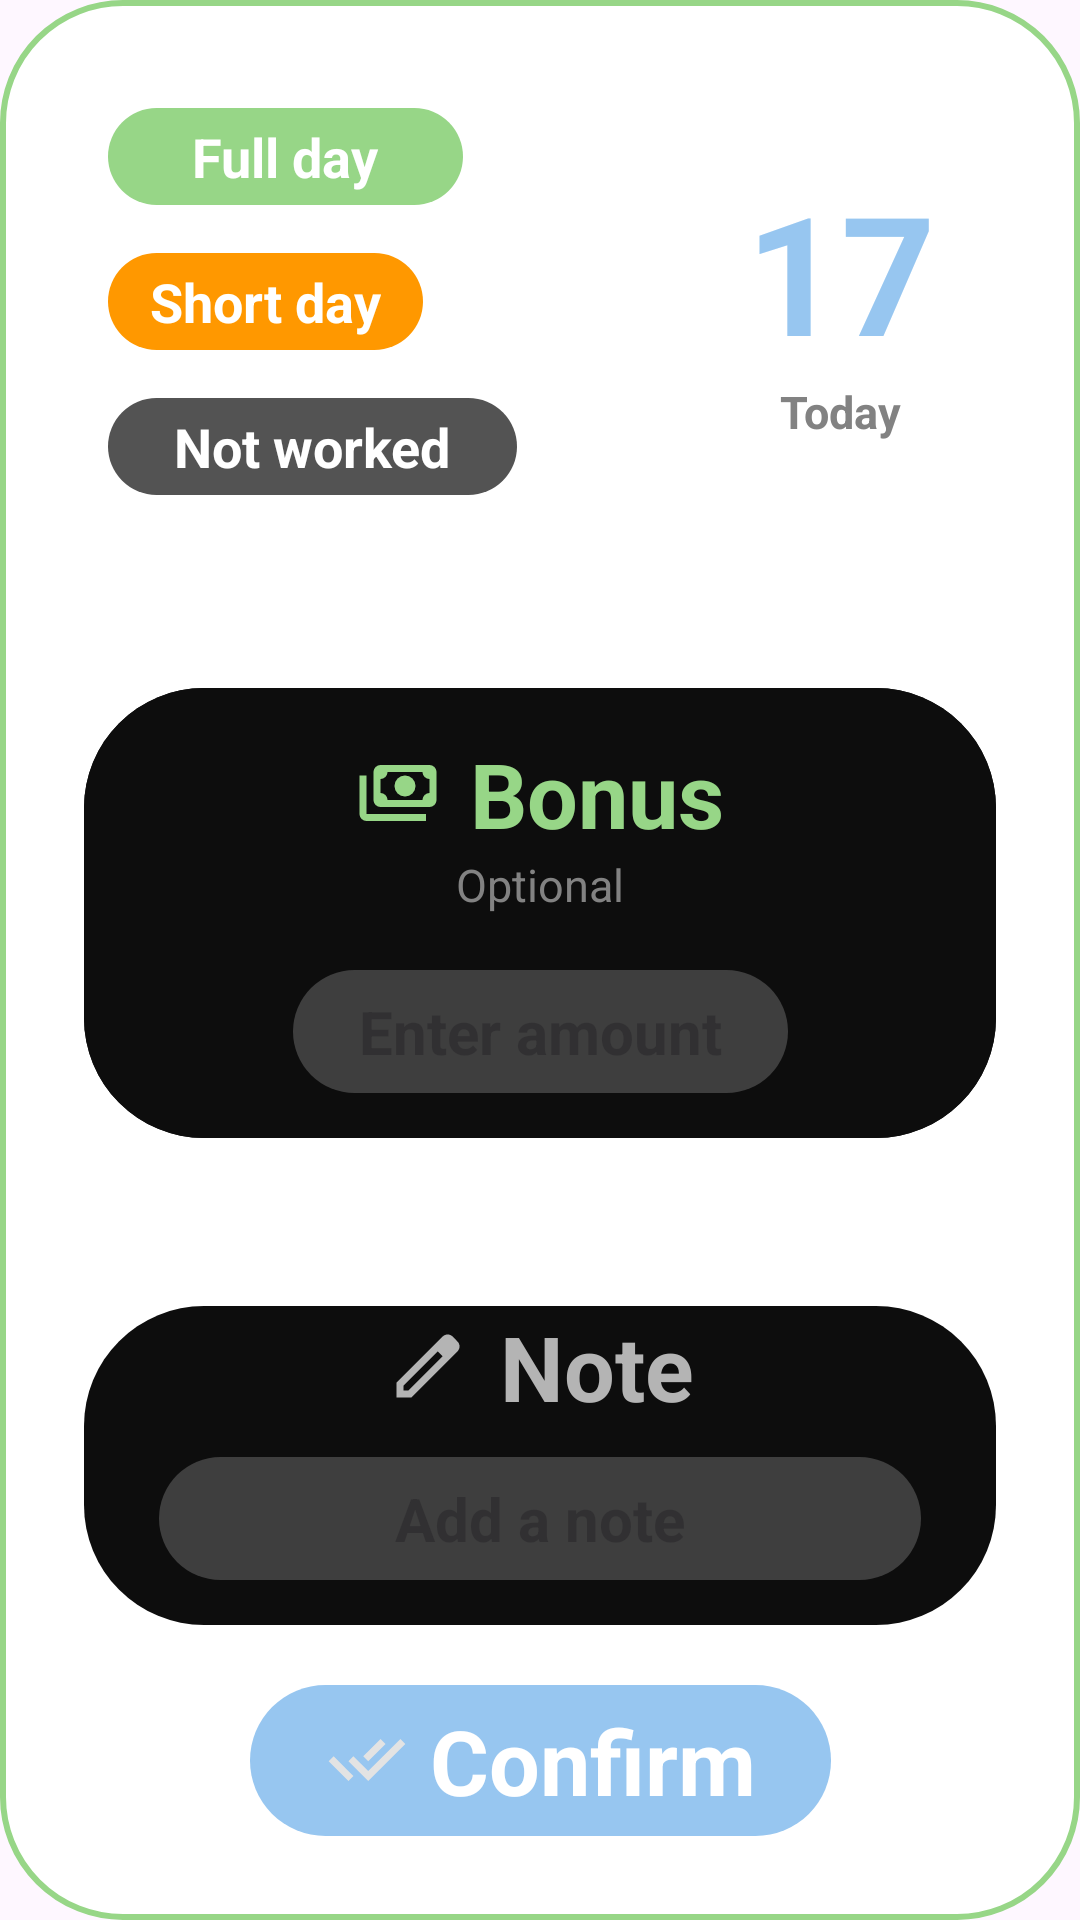

Reconstruct the res/layout file that produces this screen, plus the resources it refers to.
<!-- AndroidManifest.xml: application theme Theme.MarkWorkingDaysApp -->
<!-- res/layout/dialog_day_cell_edit.xml -->
<?xml version="1.0" encoding="utf-8"?>
<androidx.constraintlayout.widget.ConstraintLayout xmlns:android="http://schemas.android.com/apk/res/android"
    xmlns:app="http://schemas.android.com/apk/res-auto"
    android:id="@+id/mainLayoutEditDay"
    android:layout_width="match_parent"
    android:layout_height="match_parent"
    android:background="@drawable/shape_stroke_full_day"
    android:padding="28dp">

    
    <LinearLayout
        android:id="@+id/layoutDate"
        android:layout_width="wrap_content"
        android:layout_height="wrap_content"
        android:orientation="vertical"
        android:layout_marginHorizontal="20dp"
        app:layout_constraintEnd_toEndOf="parent"
        app:layout_constraintTop_toTopOf="@id/layoutDayTypeChose"
        app:layout_constraintBottom_toBottomOf="@id/layoutDayTypeChose">

        <TextView
            android:id="@+id/tvDate"
            android:layout_width="wrap_content"
            android:layout_height="wrap_content"
            android:text="17"
            android:textColor="@color/primary"
            android:textSize="55sp"
            android:textStyle="bold" />

        <TextView
            android:id="@+id/tvTodayLabel"
            android:layout_width="wrap_content"
            android:layout_height="wrap_content"
            android:layout_gravity="center"
            android:text="@string/dialog_today"
            android:textStyle="bold"
            android:textColor="@color/secondary_text"
            android:textSize="15sp" />

    </LinearLayout>

    

    
    <LinearLayout
        android:id="@+id/layoutDayTypeChose"
        android:layout_width="wrap_content"
        android:layout_height="wrap_content"
        android:orientation="vertical"
        app:layout_constraintStart_toStartOf="parent"
        app:layout_constraintTop_toTopOf="parent">

        
        <LinearLayout
            android:id="@+id/layoutFullDay"
            android:layout_width="wrap_content"
            android:layout_height="wrap_content"
            android:layout_gravity="start"
            android:orientation="horizontal"
            android:padding="8dp">


            <TextView
                android:id="@+id/tvFullDay"
                style="@style/choseType"
                android:layout_width="wrap_content"
                android:layout_height="wrap_content"
                android:layout_gravity="center"
                android:background="@drawable/shape_bg_label"
                android:backgroundTint="@color/full_day"
                android:paddingHorizontal="28dp"
                android:paddingVertical="4dp"
                android:text="@string/dialog_full_day"
                android:textColor="@color/dialog_text" />

        </LinearLayout>

        
        <LinearLayout
            android:id="@+id/layoutShortDay"
            android:layout_width="wrap_content"
            android:layout_height="wrap_content"
            android:layout_gravity="start"
            android:orientation="horizontal"
            android:padding="8dp">


            <TextView
                android:id="@+id/tvShortDay"
                style="@style/choseType"
                android:layout_width="wrap_content"
                android:layout_height="wrap_content"
                android:layout_gravity="center"
                android:background="@drawable/shape_bg_label"
                android:backgroundTint="@color/short_day"
                android:paddingHorizontal="14dp"
                android:paddingVertical="4dp"
                android:text="@string/dialog_short_day"
                android:textColor="@color/dialog_text" />

        </LinearLayout>

        
        <LinearLayout
            android:id="@+id/layoutNotWorked"
            android:layout_width="wrap_content"
            android:layout_height="wrap_content"
            android:layout_gravity="start"
            android:orientation="horizontal"
            android:padding="8dp">

            <TextView
                android:id="@+id/tvNotWorked"
                style="@style/choseType"
                android:layout_width="wrap_content"
                android:layout_height="wrap_content"
                android:layout_gravity="center"
                android:background="@drawable/shape_bg_label"
                android:backgroundTint="@color/not_worked"
                android:paddingHorizontal="22dp"
                android:paddingVertical="4dp"
                android:text="@string/dialog_not_worked"
                android:textColor="@color/dialog_text" />

        </LinearLayout>

    </LinearLayout>

    <FrameLayout
        android:id="@+id/frameLayoutBonusEarnedDayOff"
        android:layout_width="0dp"
        android:layout_height="150dp"
        android:background="@drawable/shape_bg_label"
        android:backgroundTint="@color/surface"
        android:visibility="visible"
        android:layout_marginVertical="20dp"
        app:layout_constraintBottom_toTopOf="@+id/layoutNote"
        app:layout_constraintEnd_toEndOf="parent"
        app:layout_constraintStart_toStartOf="parent"
        app:layout_constraintTop_toBottomOf="@+id/layoutDayTypeChose">


        
        <androidx.constraintlayout.widget.ConstraintLayout
            android:id="@+id/layoutBonusEarned"
            android:layout_width="match_parent"
            android:layout_height="match_parent"
            android:background="@drawable/shape_bg_label"
            android:backgroundTint="@color/surface"
            android:orientation="vertical"
            android:visibility="visible"
            android:paddingBottom="15dp">

            <TextView
                android:id="@+id/tvBonusEarned"
                android:layout_width="wrap_content"
                android:layout_height="wrap_content"
                android:layout_gravity="center"
                android:layout_marginTop="15dp"
                android:drawableStart="@drawable/ic_money"
                android:drawablePadding="10dp"
                android:drawableTint="@color/full_day"
                android:text="@string/dialog_bonus"
                android:textColor="@color/full_day"
                android:textSize="30sp"
                android:textStyle="bold"
                app:layout_constraintTop_toTopOf="parent"
                app:layout_constraintStart_toStartOf="parent"
                app:layout_constraintEnd_toEndOf="parent"/>

            <TextView
                android:id="@+id/tvOptional"
                android:layout_width="wrap_content"
                android:layout_height="wrap_content"
                android:layout_gravity="center"
                android:text="@string/dialog_optional"
                android:textColor="@color/secondary_text"
                android:textSize="15sp"
                app:layout_constraintEnd_toEndOf="parent"
                app:layout_constraintStart_toStartOf="parent"
                app:layout_constraintTop_toBottomOf="@+id/tvBonusEarned" />

            <EditText
                android:id="@+id/etAmount"
                android:layout_width="wrap_content"
                android:layout_height="wrap_content"
                android:layout_gravity="center"
                android:background="@drawable/shape_bg_label"
                android:backgroundTint="@color/bg_edit_text"
                android:gravity="center"
                android:hint="@string/dialog_enter_amount"
                android:paddingHorizontal="22dp"
                android:paddingVertical="7dp"
                android:textSize="20sp"
                android:textStyle="bold"
                app:layout_constraintBottom_toBottomOf="parent"
                app:layout_constraintEnd_toEndOf="parent"
                app:layout_constraintStart_toStartOf="parent" />

        </androidx.constraintlayout.widget.ConstraintLayout>

        
        <LinearLayout
            android:id="@+id/layoutDayOff"
            android:layout_width="match_parent"
            android:layout_height="match_parent"
            android:orientation="vertical"
            android:paddingVertical="30dp"
            android:layout_gravity="center"
            android:visibility="gone"
            android:background="@color/surface_main">

            <ImageView
                android:id="@+id/ivDayOff"
                android:layout_width="wrap_content"
                android:layout_height="wrap_content"
                android:src="@drawable/ic_cloudy_night"
                app:tint="@color/not_worked"
                android:layout_gravity="center"/>


            <TextView
                android:id="@+id/tvDayOff"
                android:layout_width="wrap_content"
                android:layout_height="wrap_content"
                android:textColor="@color/not_worked"
                android:textSize="22sp"
                android:textStyle="bold"
                android:layout_gravity="center"
                android:text="@string/dialog_day_off"/>

        </LinearLayout>

    </FrameLayout>

    
    <LinearLayout
        android:id="@+id/layoutNote"
        android:layout_width="0dp"
        android:layout_height="wrap_content"
        android:layout_marginBottom="20dp"
        android:background="@drawable/shape_bg_label"
        android:backgroundTint="@color/surface"
        android:orientation="vertical"
        android:paddingBottom="15dp"
        app:layout_constraintBottom_toTopOf="@+id/tvBtnConfirm"
        app:layout_constraintEnd_toEndOf="parent"
        app:layout_constraintStart_toStartOf="parent">

        <TextView
            android:id="@+id/tvNote"
            android:layout_width="wrap_content"
            android:layout_height="wrap_content"
            android:layout_gravity="center"
            android:layout_marginTop="0dp"
            android:drawableStart="@drawable/ic_edit"
            android:drawablePadding="10dp"
            android:drawableTint="@color/note"
            android:text="@string/dialog_note"
            android:textColor="@color/note"
            android:textSize="30sp"
            android:textStyle="bold" />

        <EditText
            android:id="@+id/etNote"
            android:layout_width="match_parent"
            android:layout_height="wrap_content"
            android:layout_gravity="center"
            android:layout_marginHorizontal="25dp"
            android:layout_marginTop="10dp"
            android:background="@drawable/shape_bg_label"
            android:backgroundTint="@color/bg_edit_text"
            android:gravity="center"
            android:hint="@string/dialog_add_a_note"
            android:paddingVertical="7dp"
            android:textSize="20sp"
            android:textStyle="bold" />

    </LinearLayout>

    
    <TextView
        android:id="@+id/tvBtnConfirm"
        android:layout_width="wrap_content"
        android:layout_height="wrap_content"
        android:background="@drawable/shape_bg_label"
        android:backgroundTint="@color/primary"
        android:drawableStart="@drawable/ic_done_all"
        android:paddingHorizontal="25dp"
        android:paddingVertical="5dp"
        android:gravity="center"
        android:drawablePadding="7dp"
        android:text="@string/dialog_confirm"
        android:textColor="@color/dialog_text"
        android:textSize="30sp"
        android:textStyle="bold"
        app:layout_constraintBottom_toBottomOf="parent"
        app:layout_constraintEnd_toEndOf="parent"
        app:layout_constraintStart_toStartOf="parent" />

</androidx.constraintlayout.widget.ConstraintLayout>
<!-- resources referenced by this layout -->
<resources>
  <color name="bg_edit_text">#3E3E3E</color>
  <color name="dialog_text">#FFFFFF</color>
  <color name="full_day">#97D687</color>
  <color name="not_worked">#535353</color>
  <color name="note">#B4B4B4</color>
  <color name="primary">#97C6F0</color>
  <color name="secondary_text">#828282</color>
  <color name="short_day">#FF9800</color>
  <color name="surface">#0D0D0D</color>
  <color name="surface_main">#030303</color>
  <!-- drawable ic_done_all (drawable) -->
  <vector xmlns:android="http://schemas.android.com/apk/res/android"
      android:width="28dp"
      android:height="28dp"
      android:viewportWidth="960"
      android:viewportHeight="960">
    <path
        android:pathData="M268,720 L42,494l57,-56 170,170 56,56 -57,56ZM494,720L268,494l56,-57 170,170 368,-368 56,57 -424,424ZM494,494 L437,438 635,240 692,296 494,494Z"
        android:fillColor="#e3e3e3"/>
  </vector>
  <!-- drawable ic_edit (drawable) -->
  <vector xmlns:android="http://schemas.android.com/apk/res/android"
      android:width="28dp"
      android:height="28dp"
      android:viewportWidth="960"
      android:viewportHeight="960">
    <path
        android:pathData="M200,760h57l391,-391 -57,-57 -391,391v57ZM120,840v-170l528,-527q12,-11 26.5,-17t30.5,-6q16,0 31,6t26,18l55,56q12,11 17.5,26t5.5,30q0,16 -5.5,30.5T817,313L290,840L120,840ZM760,256 L704,200 760,256ZM619,341 L591,312 648,369 619,341Z"
        android:fillColor="#e3e3e3"/>
  </vector>
  <!-- drawable ic_money (drawable) -->
  <vector xmlns:android="http://schemas.android.com/apk/res/android"
      android:width="28dp"
      android:height="28dp"
      android:viewportWidth="960"
      android:viewportHeight="960">
    <path
        android:pathData="M560,520q-50,0 -85,-35t-35,-85q0,-50 35,-85t85,-35q50,0 85,35t35,85q0,50 -35,85t-85,35ZM280,640q-33,0 -56.5,-23.5T200,560v-320q0,-33 23.5,-56.5T280,160h560q33,0 56.5,23.5T920,240v320q0,33 -23.5,56.5T840,640L280,640ZM360,560h400q0,-33 23.5,-56.5T840,480v-160q-33,0 -56.5,-23.5T760,240L360,240q0,33 -23.5,56.5T280,320v160q33,0 56.5,23.5T360,560ZM800,800L120,800q-33,0 -56.5,-23.5T40,720v-440h80v440h680v80ZM280,560v-320,320Z"
        android:fillColor="#e3e3e3"/>
  </vector>
  <!-- drawable shape_bg_label (drawable) -->
  <?xml version="1.0" encoding="utf-8"?>
  <shape xmlns:android="http://schemas.android.com/apk/res/android">
  
      <solid android:color="@color/on_background"/>
      <corners android:radius="40dp"/>
  
  
  </shape>
  <!-- drawable shape_stroke_full_day (drawable) -->
  <?xml version="1.0" encoding="utf-8"?>
  <shape xmlns:android="http://schemas.android.com/apk/res/android">
      <solid android:color="@color/background"/>
      <stroke
          android:color="@color/full_day"
          android:width="2dp"/>
      <corners android:radius="40dp" />
  </shape>
  <string name="dialog_add_a_note">Add a note</string>
  <string name="dialog_bonus">Bonus</string>
  <string name="dialog_confirm">Confirm</string>
  <string name="dialog_day_off">Day off</string>
  <string name="dialog_enter_amount">Enter amount</string>
  <string name="dialog_full_day">Full day</string>
  <string name="dialog_not_worked">Not worked</string>
  <string name="dialog_note">Note</string>
  <string name="dialog_optional">Optional</string>
  <string name="dialog_short_day">Short day</string>
  <string name="dialog_today">Today</string>
  <style name="choseType" parent="TextAppearance.AppCompat">
          <item name="android:textStyle">bold</item>
          <item name="android:textSize">18sp</item>
  
      </style>
  <style name="Theme.MarkWorkingDaysApp" parent="Base.Theme.MarkWorkingDaysApp" />
  <color name="on_background">#666666</color>
  <color name="background">#FFFFFF</color>
  <style name="Base.Theme.MarkWorkingDaysApp" parent="Theme.Material3.DayNight.NoActionBar">
          
          
      </style>
</resources>
